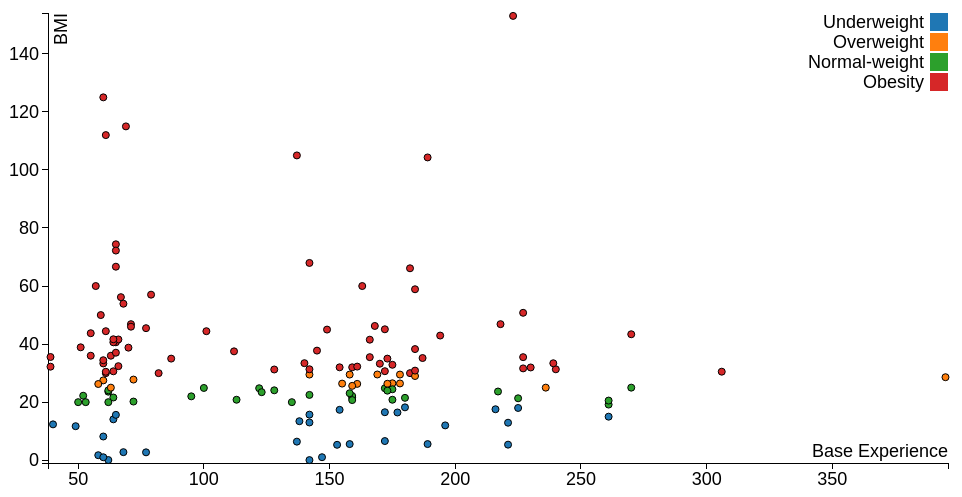
D3 v3 page, settled after 360 driven frames (6 s of simulated time); the page loaded 1 data file(s).


      var margin = {top: 20, right: 20, bottom: 30, left: 40},
      width = 960 - margin.left - margin.right,
      height = 500 - margin.top - margin.bottom; 
      
      var xValue = function(d) { return d["base_ex"];},
      xScale = d3.scale.linear().range([0, width]),
      xMap = function(d) { return xScale(xValue(d));},
      xAxis = d3.svg.axis().scale(xScale).orient("bottom");

      var yValue = function(d) { return d["BMI"];},
      yScale = d3.scale.linear().range([height, 0]),
      yMap = function(d) { return yScale(yValue(d));},
      yAxis = d3.svg.axis().scale(yScale).orient("left");

      var cValue = function(d) { return d["rating"];},
          color = d3.scale.category10();

      var getRating = function(d) { return d["rating"];};

      var svg = d3.select("body").append("svg")
          .attr("width", width + margin.left + margin.right)
          .attr("height", height + margin.top + margin.bottom)
          .append("g")
          .attr("transform", "translate(" + margin.left + "," + margin.top + ")");
	
      var tooltip = d3.select("body").append("div")
          .attr("class", "tooltip")
          .style("opacity", 0);

      d3.csv("Pokemon.csv", function(error, data) {
        data.forEach(function(d) {
          d["identifier"] = d.identifier;
          d["height"] = +(d["height"]/10);
          d["weight"] = +(d["weight"]/10);
          d["BMI"] = (d["weight"])/((d["height"])*(d["height"]));
          d["base_ex"] = +(d["base_experience"]);
          if (d["BMI"] < 18.5) {
            d["rating"] = "Underweight";
          } else if (d["BMI"] >= 18.5 & d["BMI"] < 25) {
            d["rating"] = "Normal-weight";
          } else if (d["BMI"] >=25 & d["BMI"] < 30) {
            d["rating"] = "Overweight";
          } else {
            d["rating"] = "Obesity";
          }
        });

        xScale.domain([d3.min(data, xValue)-1, d3.max(data, xValue)+1]);
        yScale.domain([d3.min(data, yValue)-1, d3.max(data, yValue)+1]);

        svg.append("g")
            .attr("class", "x axis")
            .attr("transform", "translate(0," + height + ")")
            .call(xAxis)
          .append("text")
            .attr("class", "label")
            .attr("x", width)
            .attr("y", -6)
            .style("text-anchor", "end")
            .text("Base Experience");

        svg.append("g")
            .attr("class", "y axis")
            .call(yAxis)
          .append("text")
            .attr("class", "label")
            .attr("transform", "rotate(-90)")
            .attr("y", 6)
            .attr("dy", ".71em")
            .style("text-anchor", "end")
            .text("BMI");

        svg.selectAll(".dot")
            .data(data)
          .enter().append("circle")
            .attr("class", "dot")
            .attr("rating", function(d) { return getRating(d)})
            .attr("r", 3.5)
            .attr("cx", xMap)
            .attr("cy", yMap)
            .style("fill", function(d) { return color(cValue(d));}) 
            .on("mouseover", function(d) {
                tooltip.transition()
                     .duration(200)
                     .style("opacity", .9);

                var output = "Pokemon: " + d["identifier"] + "<br/>Base Experience: " + xValue(d) 
                + "<br/>BMI: " + yValue(d).toFixed(2) + "<br/>Rating: " + d["rating"];
                tooltip.html(output)
                     .style("left", (d3.event.pageX + 5) + "px")
                     .style("top", (d3.event.pageY - 28) + "px");
            })
            .on("mouseout", function(d) {
                tooltip.transition()
                     .duration(500)
                     .style("opacity", 0);
            });

          var legend = svg.selectAll(".legend")
              .data(color.domain())
            .enter().append("g")
              .attr("class", "legend")
              .attr("legend-rating", function(d) {return d;})
              .attr("transform", function(d, i) { return "translate(0," + i * 20 + ")"; });
          
          // I know this is jank af

          svg.selectAll("[legend-rating=Underweight]").on("mouseover", function(d) {
            svg.selectAll(".dot").transition()
                .duration(100)
                .style("opacity", 0);
            svg.selectAll("[rating=Underweight]").transition()
                .duration(200)
                .style("opacity", 1);
          });

          svg.selectAll("[legend-rating=Underweight]").on("mouseout", function(d) {
            svg.selectAll(".dot").transition()
                .duration(100)
                .style("opacity", 1);
          });

          svg.selectAll("[legend-rating=Overweight]").on("mouseover", function(d) {
            svg.selectAll(".dot").transition()
                .duration(100)
                .style("opacity", 0);
            svg.selectAll("[rating=Overweight]").transition()
                .duration(200)
                .style("opacity", 1);
          });

          svg.selectAll("[legend-rating=Overweight]").on("mouseout", function(d) {
            svg.selectAll(".dot").transition()
                .duration(100)
                .style("opacity", 1);
          });

          svg.selectAll("[legend-rating=Normal-weight]").on("mouseover", function(d) {
            svg.selectAll(".dot").transition()
                  .duration(100)
                  .style("opacity", 0);
            svg.selectAll("[rating=Normal-weight]").transition()
                  .duration(200)
                  .style("opacity", 1);
          });

          svg.selectAll("[legend-rating=Normal-weight]").on("mouseout", function(d) {
            svg.selectAll(".dot").transition()
                .duration(100)
                .style("opacity", 1);
          });

          svg.selectAll("[legend-rating=Obesity]").on("mouseover", function(d) {
            svg.selectAll(".dot").transition()
                  .duration(100)
                  .style("opacity", 0);
            svg.selectAll("[rating=Obesity]").transition()
                  .duration(200)
                  .style("opacity", 1);
          });

          svg.selectAll("[legend-rating=Obesity]").on("mouseout", function(d) {
            svg.selectAll(".dot").transition()
                  .duration(100)
                  .style("opacity", 1);
          });

          legend.append("rect")
              .attr("x", width - 18)
              .attr("width", 18)
              .attr("height", 18)
              .style("fill", color);

          legend.append("text")
              .attr("x", width - 24)
              .attr("y", 9)
              .attr("dy", ".35em")
              .style("text-anchor", "end")
              .text(function(d) { return d;})       
      });
    

### data: Pokemon.csv
id, identifier, species_id, height, weight, base_experience, order, is_default
1, bulbasaur, 1, 7, 69, 64, 1, 1
2, ivysaur, 2, 10, 130, 142, 2, 1
3, venusaur, 3, 20, 1000, 236, 3, 1
4, charmander, 4, 6, 85, 62, 5, 1
5, charmeleon, 5, 11, 190, 142, 6, 1
6, charizard, 6, 17, 905, 240, 7, 1
7, squirtle, 7, 5, 90, 63, 10, 1
8, wartortle, 8, 10, 225, 142, 11, 1
9, blastoise, 9, 16, 855, 239, 12, 1
10, caterpie, 10, 3, 29, 39, 14, 1
11, metapod, 11, 7, 99, 72, 15, 1
12, butterfree, 12, 11, 320, 178, 16, 1
13, weedle, 13, 3, 32, 39, 17, 1
14, kakuna, 14, 6, 100, 72, 18, 1
15, beedrill, 15, 10, 295, 178, 19, 1
16, pidgey, 16, 3, 18, 50, 20, 1
17, pidgeotto, 17, 11, 300, 122, 21, 1
18, pidgeot, 18, 15, 395, 216, 22, 1
19, rattata, 19, 3, 35, 51, 23, 1
20, raticate, 20, 7, 185, 145, 24, 1
21, spearow, 21, 3, 20, 52, 25, 1
22, fearow, 22, 12, 380, 155, 26, 1
23, ekans, 23, 20, 69, 58, 27, 1
24, arbok, 24, 35, 650, 153, 28, 1
25, pikachu, 25, 4, 60, 112, 30, 1
26, raichu, 26, 8, 300, 218, 31, 1
27, sandshrew, 27, 6, 120, 60, 32, 1
28, sandslash, 28, 10, 295, 158, 33, 1
29, nidoran-f, 29, 4, 70, 55, 34, 1
30, nidorina, 30, 8, 200, 128, 35, 1
31, nidoqueen, 31, 13, 600, 227, 36, 1
32, nidoran-m, 32, 5, 90, 55, 37, 1
33, nidorino, 33, 9, 195, 128, 38, 1
34, nidoking, 34, 14, 620, 227, 39, 1
35, clefairy, 35, 6, 75, 113, 41, 1
36, clefable, 36, 13, 400, 217, 42, 1
37, vulpix, 37, 6, 99, 60, 43, 1
38, ninetales, 38, 11, 199, 177, 44, 1
39, jigglypuff, 39, 5, 55, 95, 46, 1
40, wigglytuff, 40, 10, 120, 196, 47, 1
41, zubat, 41, 8, 75, 49, 48, 1
42, golbat, 42, 16, 550, 159, 49, 1
43, oddish, 43, 5, 54, 64, 51, 1
44, gloom, 44, 8, 86, 138, 52, 1
45, vileplume, 45, 12, 186, 221, 53, 1
46, paras, 46, 3, 54, 57, 55, 1
47, parasect, 47, 10, 295, 142, 56, 1
48, venonat, 48, 10, 300, 61, 57, 1
49, venomoth, 49, 15, 125, 158, 58, 1
50, diglett, 50, 2, 8, 53, 59, 1
51, dugtrio, 51, 7, 333, 142, 60, 1
52, meowth, 52, 4, 42, 58, 61, 1
53, persian, 53, 10, 320, 154, 62, 1
54, psyduck, 54, 8, 196, 64, 63, 1
55, golduck, 55, 17, 766, 175, 64, 1
56, mankey, 56, 5, 280, 61, 65, 1
57, primeape, 57, 10, 320, 159, 66, 1
58, growlithe, 58, 7, 190, 70, 67, 1
59, arcanine, 59, 19, 1550, 194, 68, 1
60, poliwag, 60, 6, 124, 60, 69, 1
... 91 more rows